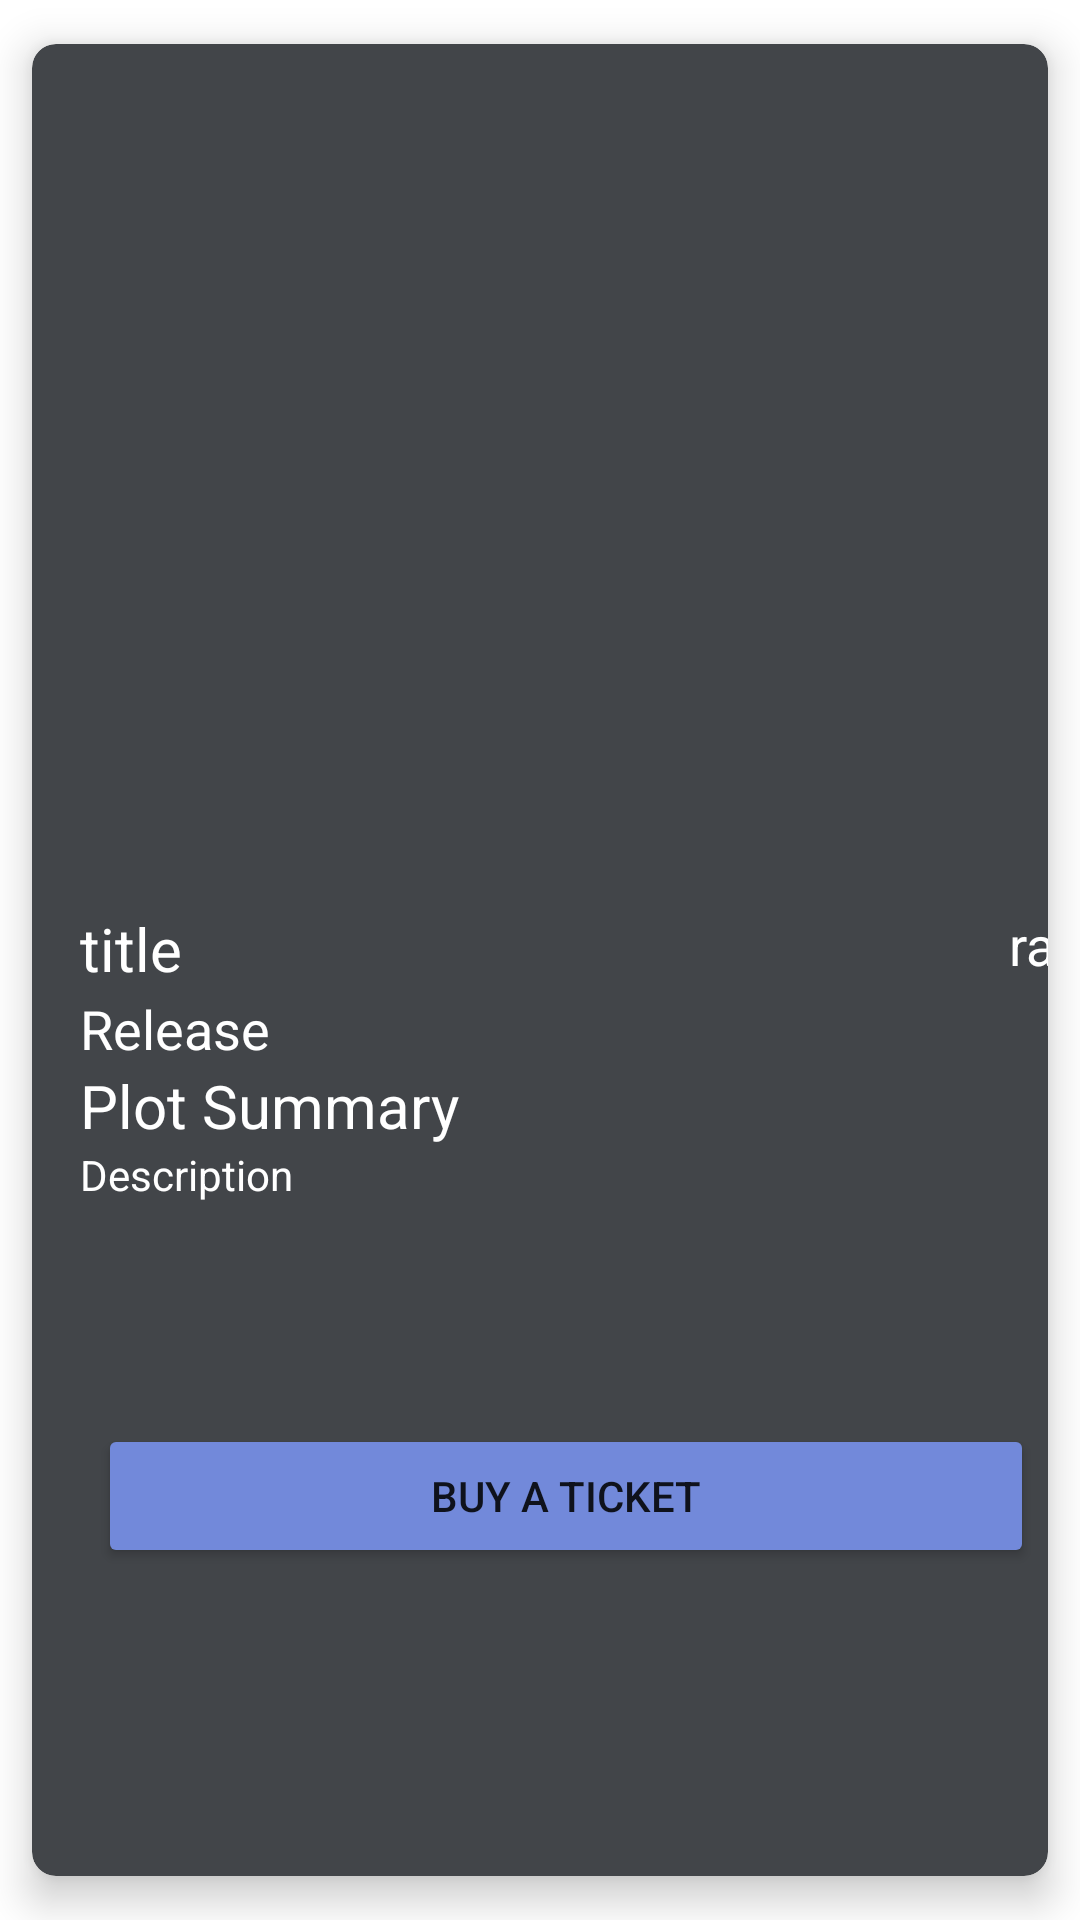

Here is an Android app screen rendered from its layout file. Give the layout XML and the strings, colors and styles it references.
<!-- AndroidManifest.xml: application theme Theme.Moviesnicolaynacaro -->
<!-- res/layout/custom_rows.xml -->
<?xml version="1.0" encoding="utf-8"?>
<androidx.cardview.widget.CardView xmlns:android="http://schemas.android.com/apk/res/android"
    xmlns:app="http://schemas.android.com/apk/res-auto"
    xmlns:tools="http://schemas.android.com/tools"
    android:layout_width="match_parent"
    android:layout_height="wrap_content"
    android:backgroundTint="#424549"
    app:cardCornerRadius="8dp"
    app:cardElevation="8dp"
    app:cardPreventCornerOverlap="true"
    android:id="@+id/cards"

    app:cardUseCompatPadding="true">

    <androidx.constraintlayout.widget.ConstraintLayout
        android:id="@+id/clLayout"
        android:layout_width="376dp"
        android:layout_height="523dp">

        <TextView
            android:id="@+id/plot"
            android:layout_width="0dp"
            android:layout_weight="1"
            android:layout_height="wrap_content"
            android:layout_marginStart="16dp"
            android:text="Plot Summary"
            android:textColor="@color/white"
            android:textSize="20sp"
            app:layout_constrainedHeight="true"
            app:layout_constraintEnd_toEndOf="@+id/button"
            app:layout_constraintStart_toStartOf="parent"
            app:layout_constraintTop_toBottomOf="@+id/release" />

        <TextView
            android:id="@+id/rating"
            android:layout_width="wrap_content"

            android:layout_height="wrap_content"
            android:layout_marginTop="16dp"
            android:layout_toRightOf="@+id/title"
            android:text="rat"
            android:textColor="@color/white"

            android:textSize="18sp"
            app:layout_constraintEnd_toEndOf="@+id/icon"
            app:layout_constraintTop_toBottomOf="@+id/icon" />

        <TextView
            android:id="@+id/title"
            android:layout_width="wrap_content"
            android:layout_height="wrap_content"
            android:layout_marginBottom="208dp"
            android:text="title"
            app:layout_constrainedWidth="true"
            android:textColor="@color/white"
            android:textSize="20sp"
            app:layout_constraintBottom_toBottomOf="parent"
            app:layout_constraintStart_toStartOf="@+id/release" />

        <ImageView
            android:id="@+id/icon"


            android:layout_width="0dp"
            android:layout_height="0dp"
            android:layout_marginStart="29dp"
            android:layout_marginTop="16dp"
            android:layout_marginEnd="29dp"
            android:layout_marginBottom="16dp"
            android:padding="1dp"
            app:cardCornerRadius="8dp"
            app:layout_constraintBottom_toTopOf="@+id/title"
            app:layout_constraintEnd_toEndOf="parent"
            app:layout_constraintStart_toStartOf="parent"
            app:layout_constraintTop_toTopOf="parent"
            tools:srcCompat="@tools:sample/avatars" />

        <Button
            android:id="@+id/button"
            android:layout_width="0dp"
            android:layout_height="48sp"
            android:layout_marginStart="22dp"
            android:layout_marginEnd="42dp"
            android:layout_marginBottom="15dp"
            android:backgroundTint="#7289da"
            android:text="Buy a ticket"
            app:layout_constraintBottom_toBottomOf="parent"
            app:layout_constraintEnd_toEndOf="parent"
            app:layout_constraintStart_toStartOf="parent" />

        <TextView
            android:id="@+id/desc"
            android:layout_width="319dp"
            android:layout_height="93dp"
            android:text="Description"
            android:textColor="@color/white"
            app:layout_constrainedHeight="true"
            app:layout_constraintStart_toStartOf="@+id/plot"
            app:layout_constraintTop_toBottomOf="@+id/plot" />

        <TextView
            android:id="@+id/release"
            android:layout_width="wrap_content"
            android:layout_height="wrap_content"
            android:layout_marginTop="1dp"
            android:text="Release"

            android:textColor="@color/white"
            android:textSize="18sp"
            app:layout_constraintStart_toStartOf="@+id/plot"
            app:layout_constraintTop_toBottomOf="@+id/title" />

    </androidx.constraintlayout.widget.ConstraintLayout>

</androidx.cardview.widget.CardView>
<!-- resources referenced by this layout -->
<resources>
  <style name="Theme.Moviesnicolaynacaro" parent="Theme.MaterialComponents.DayNight.NoActionBar">
          
          <item name="colorPrimary">@color/purple_500</item>
          <item name="colorPrimaryVariant">@color/purple_700</item>
          <item name="colorOnPrimary">@color/white</item>
          
          <item name="colorSecondary">@color/teal_200</item>
          <item name="colorSecondaryVariant">@color/teal_700</item>
          <item name="colorOnSecondary">@color/black</item>
          
          <item name="android:statusBarColor" tools:targetApi="l">?attr/colorPrimaryVariant</item>
          
  
      </style>
  <!-- not gathered from this repository: default colours our renderer supplied (Android Studio template values) -->
  <color name="purple_500">#FF6200EE</color>
  <color name="purple_700">#FF3700B3</color>
  <color name="teal_200">#FF03DAC5</color>
  <color name="teal_700">#FF018786</color>
  <color name="black">#FF000000</color>
  <color name="white">#FFFFFFFF</color>
</resources>
